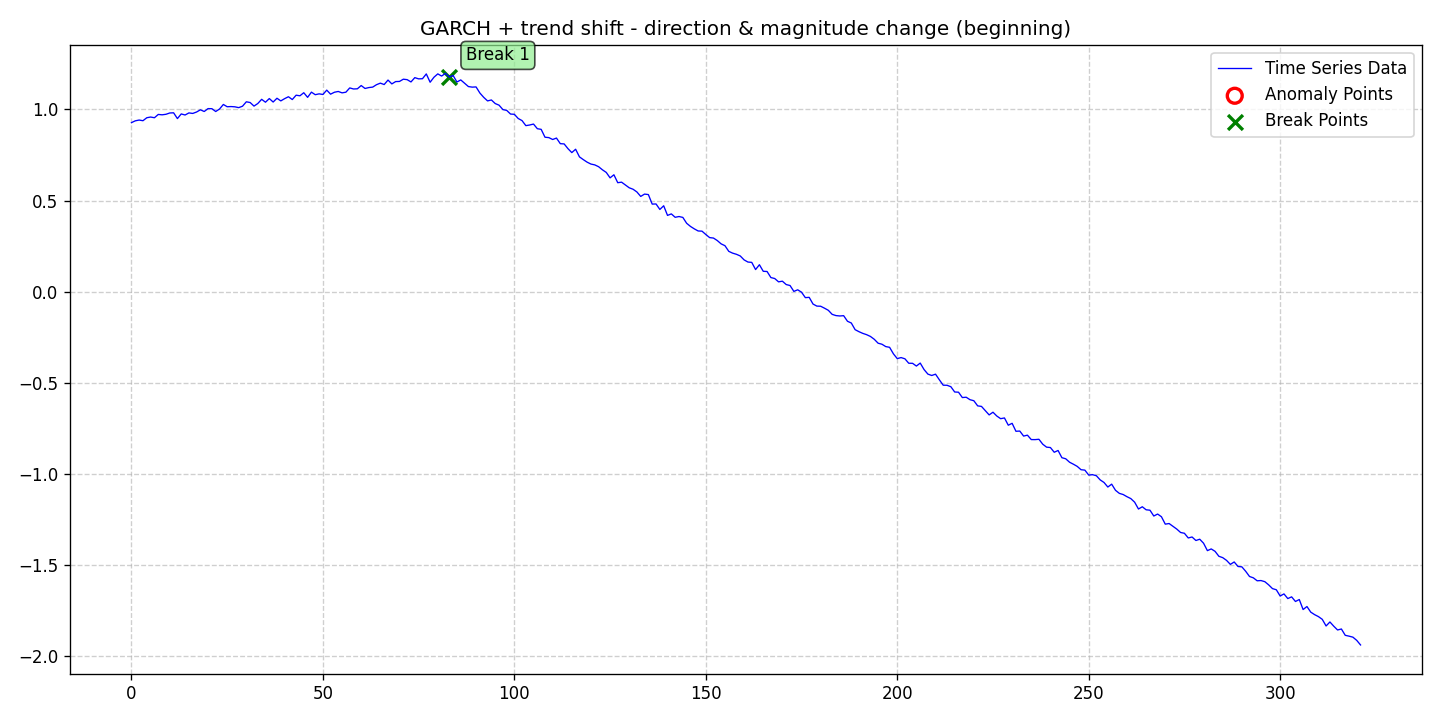

Values plotted in this chart, from the file beside it:
date, data, stationary, det_lin_up, det_lin_down, det_quad, det_cubic, det_exp, det_damped, stoc_trend, volatility, single_seas, multiple_seas, point_anom_single, point_anom_multi, collect_anom, context_anom, mean_shift, var_shift, trend_shift, point_anom_count, point_anom_location, point_anom_point, collect_anom_count
2020-01-01, 0.9273, 0, 0, 0, 0, 0, 0, 0, 0, 1, 0, 0, 0, 0, 0, 0, 0, 0, 1, 0, none, , 0
2020-01-02, 0.9372, 0, 0, 0, 0, 0, 0, 0, 0, 1, 0, 0, 0, 0, 0, 0, 0, 0, 1, 0, none, , 0
2020-01-03, 0.9414, 0, 0, 0, 0, 0, 0, 0, 0, 1, 0, 0, 0, 0, 0, 0, 0, 0, 1, 0, none, , 0
2020-01-04, 0.9378, 0, 0, 0, 0, 0, 0, 0, 0, 1, 0, 0, 0, 0, 0, 0, 0, 0, 1, 0, none, , 0
2020-01-05, 0.9541, 0, 0, 0, 0, 0, 0, 0, 0, 1, 0, 0, 0, 0, 0, 0, 0, 0, 1, 0, none, , 0
2020-01-06, 0.958, 0, 0, 0, 0, 0, 0, 0, 0, 1, 0, 0, 0, 0, 0, 0, 0, 0, 1, 0, none, , 0
2020-01-07, 0.9541, 0, 0, 0, 0, 0, 0, 0, 0, 1, 0, 0, 0, 0, 0, 0, 0, 0, 1, 0, none, , 0
2020-01-08, 0.9722, 0, 0, 0, 0, 0, 0, 0, 0, 1, 0, 0, 0, 0, 0, 0, 0, 0, 1, 0, none, , 0
2020-01-09, 0.9702, 0, 0, 0, 0, 0, 0, 0, 0, 1, 0, 0, 0, 0, 0, 0, 0, 0, 1, 0, none, , 0
2020-01-10, 0.973, 0, 0, 0, 0, 0, 0, 0, 0, 1, 0, 0, 0, 0, 0, 0, 0, 0, 1, 0, none, , 0
2020-01-11, 0.9802, 0, 0, 0, 0, 0, 0, 0, 0, 1, 0, 0, 0, 0, 0, 0, 0, 0, 1, 0, none, , 0
2020-01-12, 0.9813, 0, 0, 0, 0, 0, 0, 0, 0, 1, 0, 0, 0, 0, 0, 0, 0, 0, 1, 0, none, , 0
2020-01-13, 0.9495, 0, 0, 0, 0, 0, 0, 0, 0, 1, 0, 0, 0, 0, 0, 0, 0, 0, 1, 0, none, , 0
2020-01-14, 0.975, 0, 0, 0, 0, 0, 0, 0, 0, 1, 0, 0, 0, 0, 0, 0, 0, 0, 1, 0, none, , 0
2020-01-15, 0.9692, 0, 0, 0, 0, 0, 0, 0, 0, 1, 0, 0, 0, 0, 0, 0, 0, 0, 1, 0, none, , 0
2020-01-16, 0.9806, 0, 0, 0, 0, 0, 0, 0, 0, 1, 0, 0, 0, 0, 0, 0, 0, 0, 1, 0, none, , 0
2020-01-17, 0.9778, 0, 0, 0, 0, 0, 0, 0, 0, 1, 0, 0, 0, 0, 0, 0, 0, 0, 1, 0, none, , 0
2020-01-18, 0.9855, 0, 0, 0, 0, 0, 0, 0, 0, 1, 0, 0, 0, 0, 0, 0, 0, 0, 1, 0, none, , 0
2020-01-19, 0.9977, 0, 0, 0, 0, 0, 0, 0, 0, 1, 0, 0, 0, 0, 0, 0, 0, 0, 1, 0, none, , 0
2020-01-20, 0.9883, 0, 0, 0, 0, 0, 0, 0, 0, 1, 0, 0, 0, 0, 0, 0, 0, 0, 1, 0, none, , 0
2020-01-21, 1.004, 0, 0, 0, 0, 0, 0, 0, 0, 1, 0, 0, 0, 0, 0, 0, 0, 0, 1, 0, none, , 0
2020-01-22, 1.004, 0, 0, 0, 0, 0, 0, 0, 0, 1, 0, 0, 0, 0, 0, 0, 0, 0, 1, 0, none, , 0
2020-01-23, 0.9883, 0, 0, 0, 0, 0, 0, 0, 0, 1, 0, 0, 0, 0, 0, 0, 0, 0, 1, 0, none, , 0
2020-01-24, 1.002, 0, 0, 0, 0, 0, 0, 0, 0, 1, 0, 0, 0, 0, 0, 0, 0, 0, 1, 0, none, , 0
2020-01-25, 1.027, 0, 0, 0, 0, 0, 0, 0, 0, 1, 0, 0, 0, 0, 0, 0, 0, 0, 1, 0, none, , 0
2020-01-26, 1.014, 0, 0, 0, 0, 0, 0, 0, 0, 1, 0, 0, 0, 0, 0, 0, 0, 0, 1, 0, none, , 0
2020-01-27, 1.015, 0, 0, 0, 0, 0, 0, 0, 0, 1, 0, 0, 0, 0, 0, 0, 0, 0, 1, 0, none, , 0
2020-01-28, 1.014, 0, 0, 0, 0, 0, 0, 0, 0, 1, 0, 0, 0, 0, 0, 0, 0, 0, 1, 0, none, , 0
2020-01-29, 1.01, 0, 0, 0, 0, 0, 0, 0, 0, 1, 0, 0, 0, 0, 0, 0, 0, 0, 1, 0, none, , 0
2020-01-30, 1.017, 0, 0, 0, 0, 0, 0, 0, 0, 1, 0, 0, 0, 0, 0, 0, 0, 0, 1, 0, none, , 0
2020-01-31, 1.042, 0, 0, 0, 0, 0, 0, 0, 0, 1, 0, 0, 0, 0, 0, 0, 0, 0, 1, 0, none, , 0
2020-02-01, 1.038, 0, 0, 0, 0, 0, 0, 0, 0, 1, 0, 0, 0, 0, 0, 0, 0, 0, 1, 0, none, , 0
2020-02-02, 1.018, 0, 0, 0, 0, 0, 0, 0, 0, 1, 0, 0, 0, 0, 0, 0, 0, 0, 1, 0, none, , 0
2020-02-03, 1.032, 0, 0, 0, 0, 0, 0, 0, 0, 1, 0, 0, 0, 0, 0, 0, 0, 0, 1, 0, none, , 0
2020-02-04, 1.055, 0, 0, 0, 0, 0, 0, 0, 0, 1, 0, 0, 0, 0, 0, 0, 0, 0, 1, 0, none, , 0
2020-02-05, 1.039, 0, 0, 0, 0, 0, 0, 0, 0, 1, 0, 0, 0, 0, 0, 0, 0, 0, 1, 0, none, , 0
2020-02-06, 1.059, 0, 0, 0, 0, 0, 0, 0, 0, 1, 0, 0, 0, 0, 0, 0, 0, 0, 1, 0, none, , 0
2020-02-07, 1.04, 0, 0, 0, 0, 0, 0, 0, 0, 1, 0, 0, 0, 0, 0, 0, 0, 0, 1, 0, none, , 0
2020-02-08, 1.061, 0, 0, 0, 0, 0, 0, 0, 0, 1, 0, 0, 0, 0, 0, 0, 0, 0, 1, 0, none, , 0
2020-02-09, 1.047, 0, 0, 0, 0, 0, 0, 0, 0, 1, 0, 0, 0, 0, 0, 0, 0, 0, 1, 0, none, , 0
2020-02-10, 1.059, 0, 0, 0, 0, 0, 0, 0, 0, 1, 0, 0, 0, 0, 0, 0, 0, 0, 1, 0, none, , 0
2020-02-11, 1.069, 0, 0, 0, 0, 0, 0, 0, 0, 1, 0, 0, 0, 0, 0, 0, 0, 0, 1, 0, none, , 0
2020-02-12, 1.054, 0, 0, 0, 0, 0, 0, 0, 0, 1, 0, 0, 0, 0, 0, 0, 0, 0, 1, 0, none, , 0
2020-02-13, 1.078, 0, 0, 0, 0, 0, 0, 0, 0, 1, 0, 0, 0, 0, 0, 0, 0, 0, 1, 0, none, , 0
2020-02-14, 1.075, 0, 0, 0, 0, 0, 0, 0, 0, 1, 0, 0, 0, 0, 0, 0, 0, 0, 1, 0, none, , 0
2020-02-15, 1.091, 0, 0, 0, 0, 0, 0, 0, 0, 1, 0, 0, 0, 0, 0, 0, 0, 0, 1, 0, none, , 0
2020-02-16, 1.066, 0, 0, 0, 0, 0, 0, 0, 0, 1, 0, 0, 0, 0, 0, 0, 0, 0, 1, 0, none, , 0
2020-02-17, 1.095, 0, 0, 0, 0, 0, 0, 0, 0, 1, 0, 0, 0, 0, 0, 0, 0, 0, 1, 0, none, , 0
2020-02-18, 1.081, 0, 0, 0, 0, 0, 0, 0, 0, 1, 0, 0, 0, 0, 0, 0, 0, 0, 1, 0, none, , 0
2020-02-19, 1.085, 0, 0, 0, 0, 0, 0, 0, 0, 1, 0, 0, 0, 0, 0, 0, 0, 0, 1, 0, none, , 0
2020-02-20, 1.082, 0, 0, 0, 0, 0, 0, 0, 0, 1, 0, 0, 0, 0, 0, 0, 0, 0, 1, 0, none, , 0
2020-02-21, 1.106, 0, 0, 0, 0, 0, 0, 0, 0, 1, 0, 0, 0, 0, 0, 0, 0, 0, 1, 0, none, , 0
2020-02-22, 1.083, 0, 0, 0, 0, 0, 0, 0, 0, 1, 0, 0, 0, 0, 0, 0, 0, 0, 1, 0, none, , 0
2020-02-23, 1.094, 0, 0, 0, 0, 0, 0, 0, 0, 1, 0, 0, 0, 0, 0, 0, 0, 0, 1, 0, none, , 0
2020-02-24, 1.098, 0, 0, 0, 0, 0, 0, 0, 0, 1, 0, 0, 0, 0, 0, 0, 0, 0, 1, 0, none, , 0
2020-02-25, 1.091, 0, 0, 0, 0, 0, 0, 0, 0, 1, 0, 0, 0, 0, 0, 0, 0, 0, 1, 0, none, , 0
2020-02-26, 1.094, 0, 0, 0, 0, 0, 0, 0, 0, 1, 0, 0, 0, 0, 0, 0, 0, 0, 1, 0, none, , 0
2020-02-27, 1.118, 0, 0, 0, 0, 0, 0, 0, 0, 1, 0, 0, 0, 0, 0, 0, 0, 0, 1, 0, none, , 0
2020-02-28, 1.112, 0, 0, 0, 0, 0, 0, 0, 0, 1, 0, 0, 0, 0, 0, 0, 0, 0, 1, 0, none, , 0
2020-02-29, 1.113, 0, 0, 0, 0, 0, 0, 0, 0, 1, 0, 0, 0, 0, 0, 0, 0, 0, 1, 0, none, , 0
... 262 more rows
